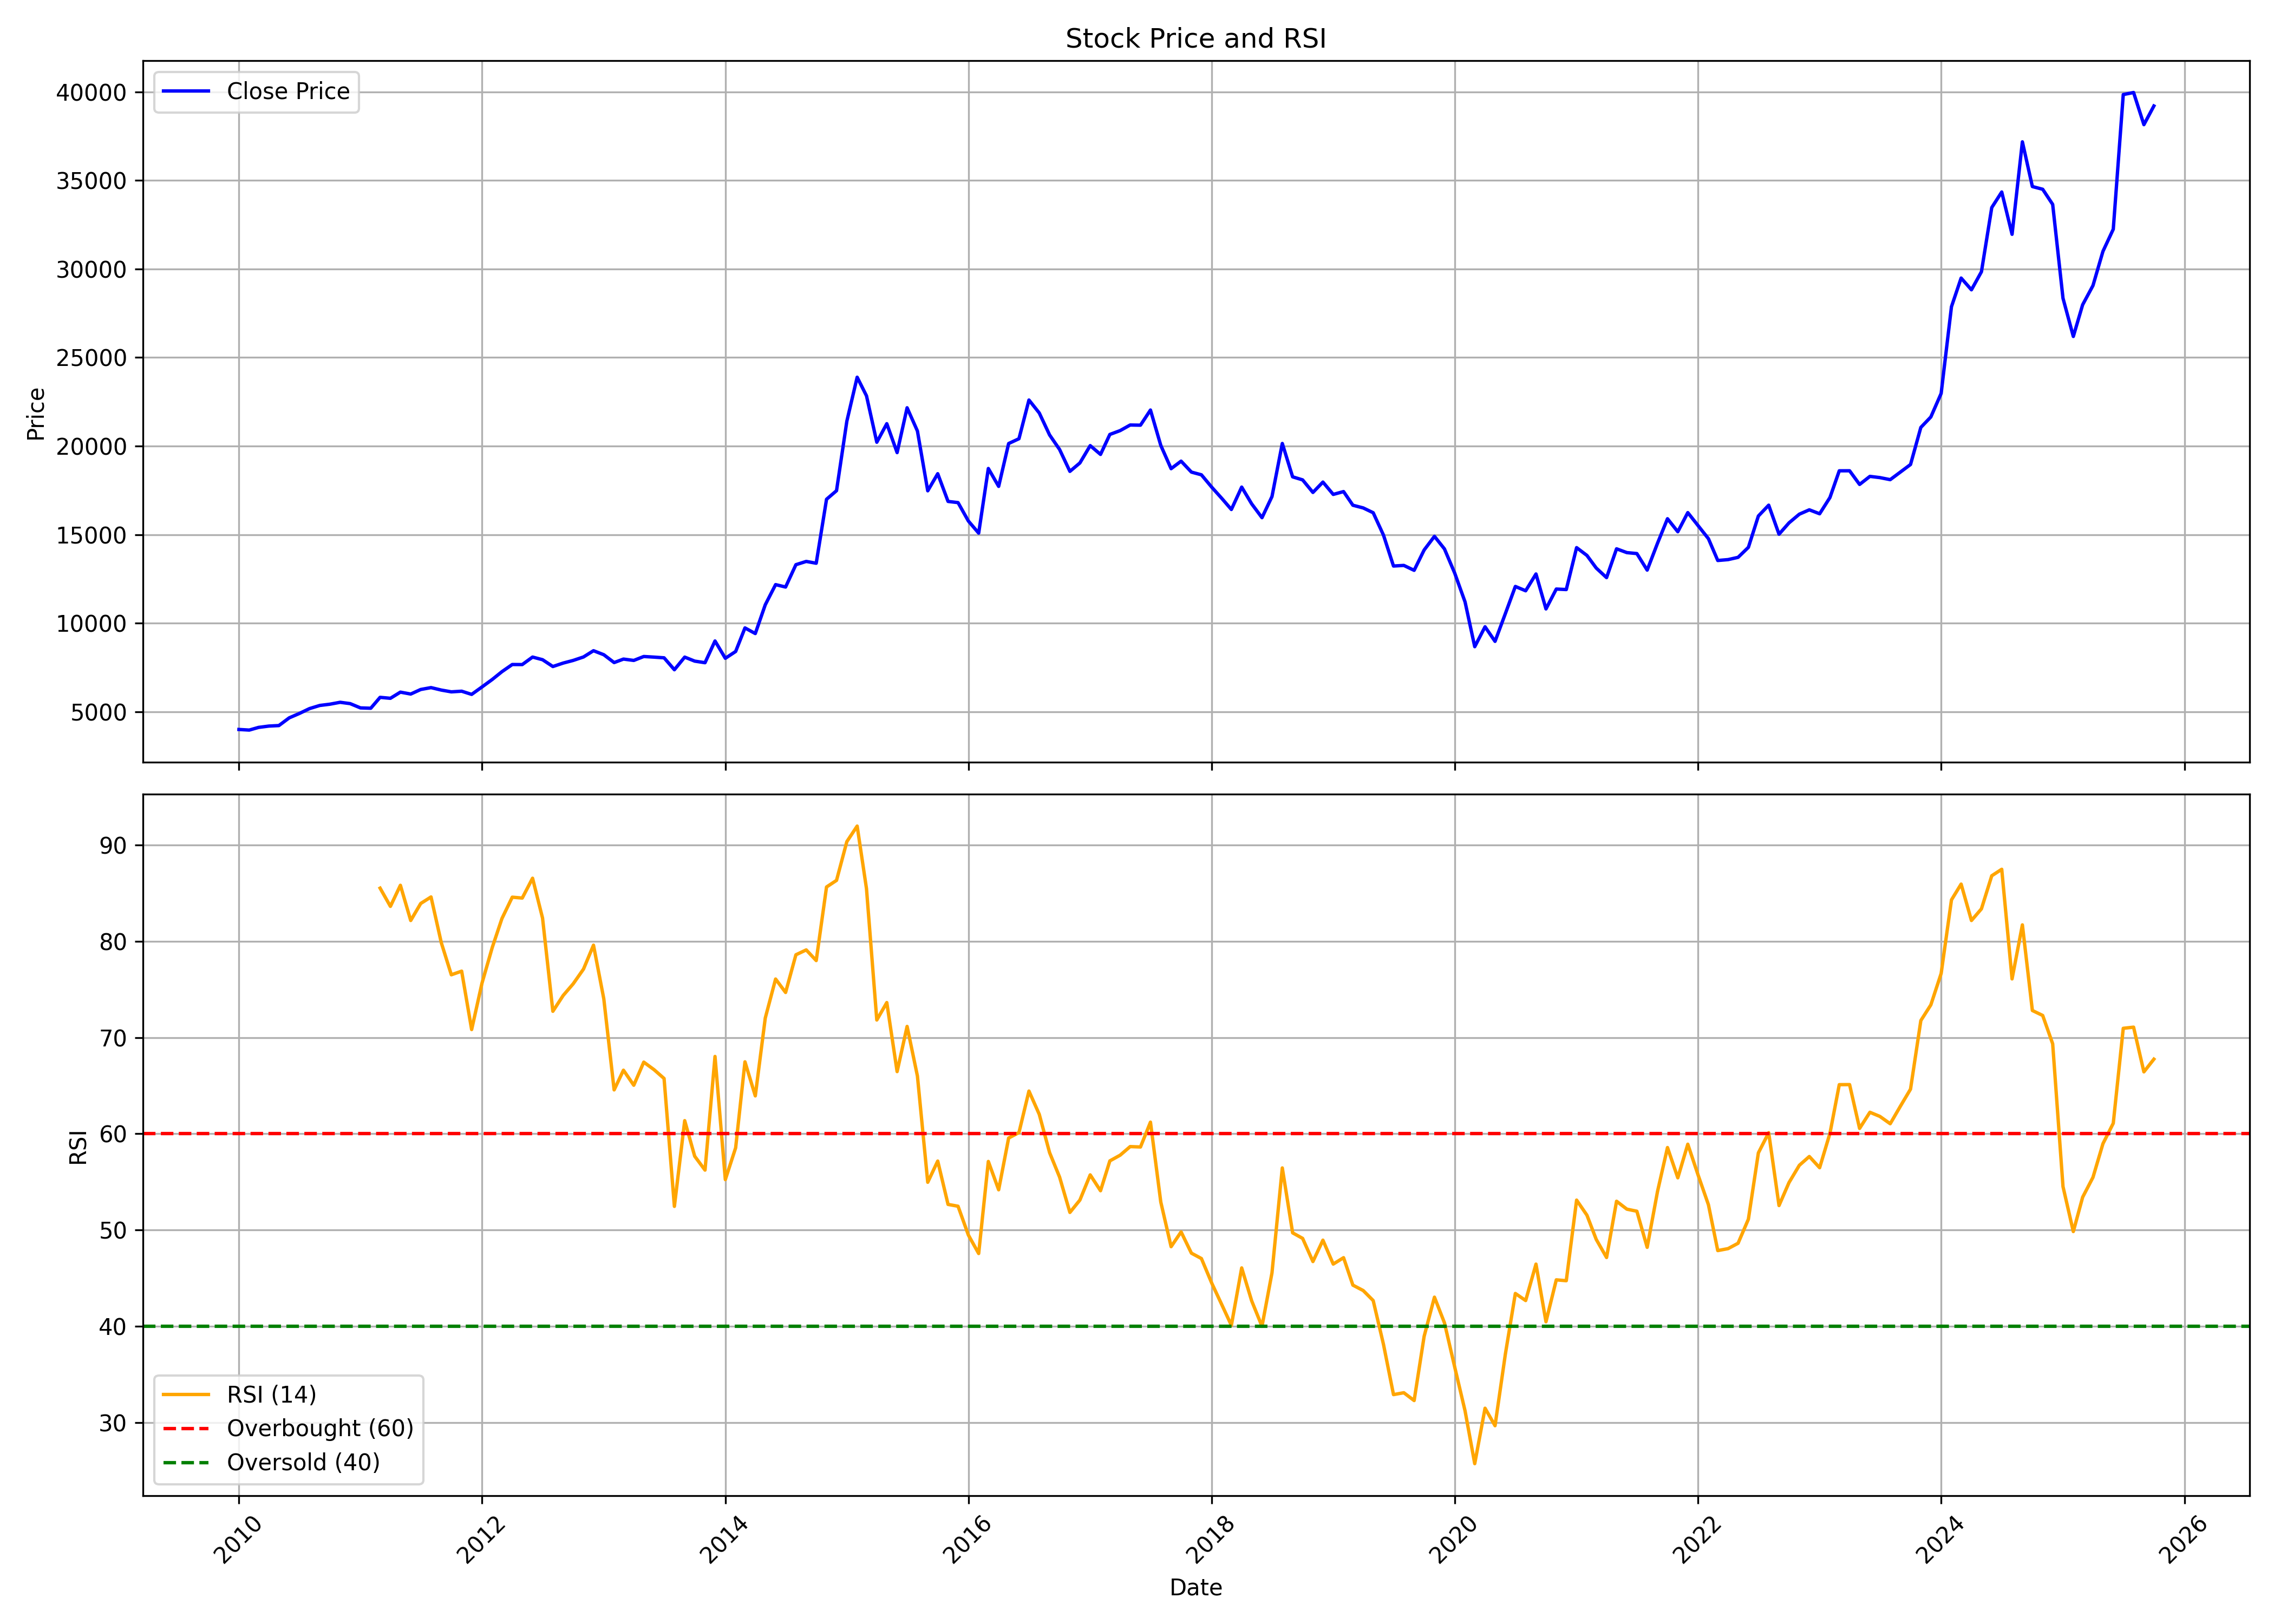

The file beside this chart, header and first rows:
, date, symbol, open, high, low, close, volume, rsi
0, 2010-01-01, BOSCHLTD, 3996, 4456, 3897, 4003, 211664, 
1, 2010-02-01, BOSCHLTD, 4007, 4214, 3943, 3969, 32833, 
2, 2010-03-01, BOSCHLTD, 3969, 4275, 3968, 4120, 191122, 
3, 2010-04-01, BOSCHLTD, 4178, 4431, 4011, 4195, 171730, 
4, 2010-05-01, BOSCHLTD, 4180, 4413, 4051, 4223, 58165, 
5, 2010-06-01, BOSCHLTD, 4249, 5016, 4231, 4658, 227758, 
6, 2010-07-01, BOSCHLTD, 4660, 5128, 4647, 4902, 249115, 
7, 2010-08-01, BOSCHLTD, 5080, 5549, 4873, 5181, 292832, 
8, 2010-09-01, BOSCHLTD, 5189, 5643, 5154, 5359, 179717, 
9, 2010-10-01, BOSCHLTD, 5376, 5493, 5219, 5429, 109764, 
10, 2010-11-01, BOSCHLTD, 5470, 5780, 5008, 5537, 147947, 
11, 2010-12-01, BOSCHLTD, 5482, 5647, 5219, 5463, 104663, 
12, 2011-01-01, BOSCHLTD, 5467, 5874, 5142, 5221, 84128, 
13, 2011-02-01, BOSCHLTD, 5256, 5339, 5116, 5202, 156071, 
14, 2011-03-01, BOSCHLTD, 5206, 5980, 5030, 5816, 197777, 85.51
15, 2011-04-01, BOSCHLTD, 5637, 6086, 5420, 5763, 133005, 83.61
16, 2011-05-01, BOSCHLTD, 5776, 6190, 5675, 6110, 173980, 85.8
17, 2011-06-01, BOSCHLTD, 6244, 6314, 5887, 6003, 91277, 82.15
18, 2011-07-01, BOSCHLTD, 6093, 6693, 6058, 6260, 88731, 83.91
19, 2011-08-01, BOSCHLTD, 6336, 6601, 5987, 6366, 112036, 84.59
20, 2011-09-01, BOSCHLTD, 6366, 6591, 6074, 6226, 64689, 79.82
21, 2011-10-01, BOSCHLTD, 6225, 6331, 6079, 6127, 102066, 76.51
22, 2011-11-01, BOSCHLTD, 6110, 6406, 6006, 6163, 118490, 76.89
23, 2011-12-01, BOSCHLTD, 6192, 6336, 5694, 5983, 108927, 70.82
24, 2012-01-01, BOSCHLTD, 5983, 6490, 5882, 6402, 115987, 75.63
25, 2012-02-01, BOSCHLTD, 6411, 7152, 6305, 6827, 157008, 79.36
26, 2012-03-01, BOSCHLTD, 6843, 7947, 6632, 7266, 121641, 82.35
27, 2012-04-01, BOSCHLTD, 7153, 7925, 7122, 7670, 100129, 84.57
28, 2012-05-01, BOSCHLTD, 7656, 8191, 7506, 7666, 128899, 84.48
29, 2012-06-01, BOSCHLTD, 7747, 8346, 7547, 8090, 88603, 86.54
30, 2012-07-01, BOSCHLTD, 8090, 8186, 7640, 7941, 78992, 82.39
31, 2012-08-01, BOSCHLTD, 7941, 8123, 7548, 7556, 79105, 72.72
32, 2012-09-01, BOSCHLTD, 7622, 7902, 7343, 7751, 126868, 74.37
33, 2012-10-01, BOSCHLTD, 7878, 7946, 7636, 7900, 84819, 75.57
34, 2012-11-01, BOSCHLTD, 7886, 8349, 7646, 8096, 97271, 77.1
35, 2012-12-01, BOSCHLTD, 8159, 8514, 7902, 8449, 118289, 79.59
36, 2013-01-01, BOSCHLTD, 8478, 8541, 7831, 8222, 91969, 74.01
37, 2013-02-01, BOSCHLTD, 8186, 8218, 7724, 7779, 101982, 64.56
38, 2013-03-01, BOSCHLTD, 7800, 8166, 7263, 7976, 134340, 66.61
39, 2013-04-01, BOSCHLTD, 8048, 8168, 7565, 7900, 61655, 65.04
40, 2013-05-01, BOSCHLTD, 7900, 8257, 7769, 8122, 58402, 67.44
41, 2013-06-01, BOSCHLTD, 8095, 8580, 7620, 8087, 91334, 66.66
42, 2013-07-01, BOSCHLTD, 7999, 8133, 7631, 8048, 82656, 65.75
43, 2013-08-01, BOSCHLTD, 7946, 8042, 7151, 7375, 76568, 52.47
44, 2013-09-01, BOSCHLTD, 7396, 8178, 7240, 8088, 80788, 61.37
45, 2013-10-01, BOSCHLTD, 7940, 8043, 7660, 7861, 49936, 57.67
46, 2013-11-01, BOSCHLTD, 7910, 7999, 7552, 7772, 108092, 56.23
47, 2013-12-01, BOSCHLTD, 7785, 10278, 7709, 8999, 288475, 68.03
48, 2014-01-01, BOSCHLTD, 9076, 9235, 7874, 8021, 159208, 55.24
49, 2014-02-01, BOSCHLTD, 8004, 8575, 7910, 8406, 99289, 58.55
50, 2014-03-01, BOSCHLTD, 8482, 9832, 8205, 9735, 149808, 67.47
51, 2014-04-01, BOSCHLTD, 9599, 9858, 8984, 9418, 121009, 63.94
52, 2014-05-01, BOSCHLTD, 9418, 11914, 9206, 11043, 196492, 72.03
53, 2014-06-01, BOSCHLTD, 11207, 12281, 10520, 12180, 194404, 76.07
54, 2014-07-01, BOSCHLTD, 12274, 12666, 11392, 12043, 170640, 74.68
55, 2014-08-01, BOSCHLTD, 12039, 13474, 11949, 13305, 157248, 78.59
56, 2014-09-01, BOSCHLTD, 13386, 13790, 13018, 13489, 226749, 79.1
57, 2014-10-01, BOSCHLTD, 13498, 13656, 12699, 13387, 81826, 77.99
58, 2014-11-01, BOSCHLTD, 13516, 17582, 13391, 16998, 420439, 85.63
59, 2014-12-01, BOSCHLTD, 17069, 19001, 16363, 17482, 690267, 86.31
... 130 more rows
